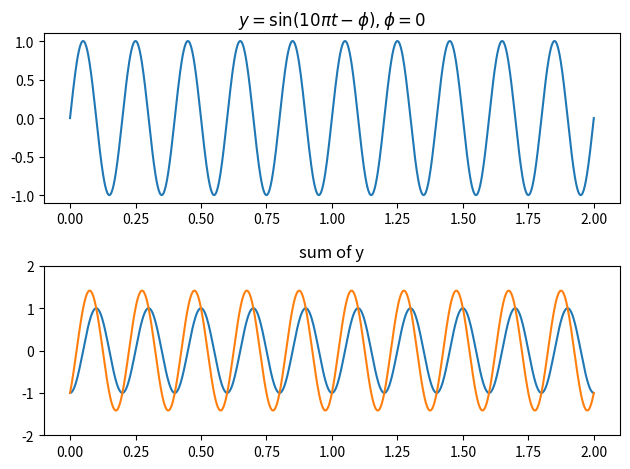

Recreate this plot in Python.
import numpy as np
from matplotlib import pyplot as plt


def merge_different_amp():
    f, phi = 5, 0
    A = [1,2,3,4]
    t = np.linspace(0.0, 2, 1000)

    y = [A[i] * np.sin(2*np.pi*f*t) for i in range(len(A))]
    sum_y = sum(y)

    for i in range(len(y)):
        plt.subplot(4,1,i+1)
        plt.plot(t, y[i])
        plt.ylim(-4,4)
        plt.title("y="+str(A[i])+r"$\sin 10 \pi t$")

    plt.tight_layout()
    plt.show()

    plt.plot(t, sum_y)
    plt.title("sum of y")
    plt.show()

def merge_different_freq():
    A, phi = 1, 0
    f = [2,4,6,8]
    t = np.linspace(0.0, 4, 1000)

    y = [A * np.sin(2*np.pi*f[i]*t) for i in range(len(f))]
    sum_y = sum(y)

    for i in range(len(y)):
        plt.subplot(4,1,i+1)
        plt.plot(t, y[i])
        plt.ylim(-4,4)
        plt.title(r"$y=\sin 2 \pi ft $"+ f", f={f[i]}")

    plt.tight_layout()
    plt.show()

    plt.plot(t, sum_y)
    plt.title("sum of y")
    plt.show()


def merge_different_phase():
    A, f = 1, 5
    # phi = [0, 2*np.pi]
    phi = [0, np.pi / 2]

    # str_phi = [r"$0$", r"$2\pi$"]
    str_phi = [r"$0$", r"$\pi / 2$"]
    t = np.linspace(0.0, 2.0, 1000)

    y = [A * np.sin(2*np.pi*f*t-phi[i]) for i in range(len(phi))]
    sum_y = sum(y)

    for i in range(len(y)):
        plt.subplot(2,1,i+1)
        plt.plot(t, y[i])
        # plt.ylim(-4,4)
        plt.title(r"$y=\sin (10 \pi t - \phi), \phi = $"+ str_phi[i])

    plt.tight_layout()
    plt.show()

    plt.plot(t, sum_y)
    plt.title("sum of y")
    plt.ylim(-2,2)
    plt.show()

# merge_different_amp()
# merge_different_freq()
merge_different_phase()